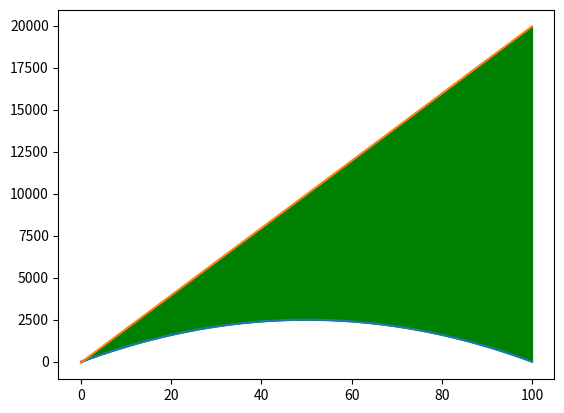

Recreate this plot in Python.
import matplotlib.pyplot as plt
import numpy as np
x = np.linspace(0, 100, 50) 
y1 = -(x-50)**2 + 2500
y2 = (200*x-50)
plt.plot(x,y1)
plt.plot(x,y2)
plt.fill_between(x,y1, y2, color='green')
plt.show()
